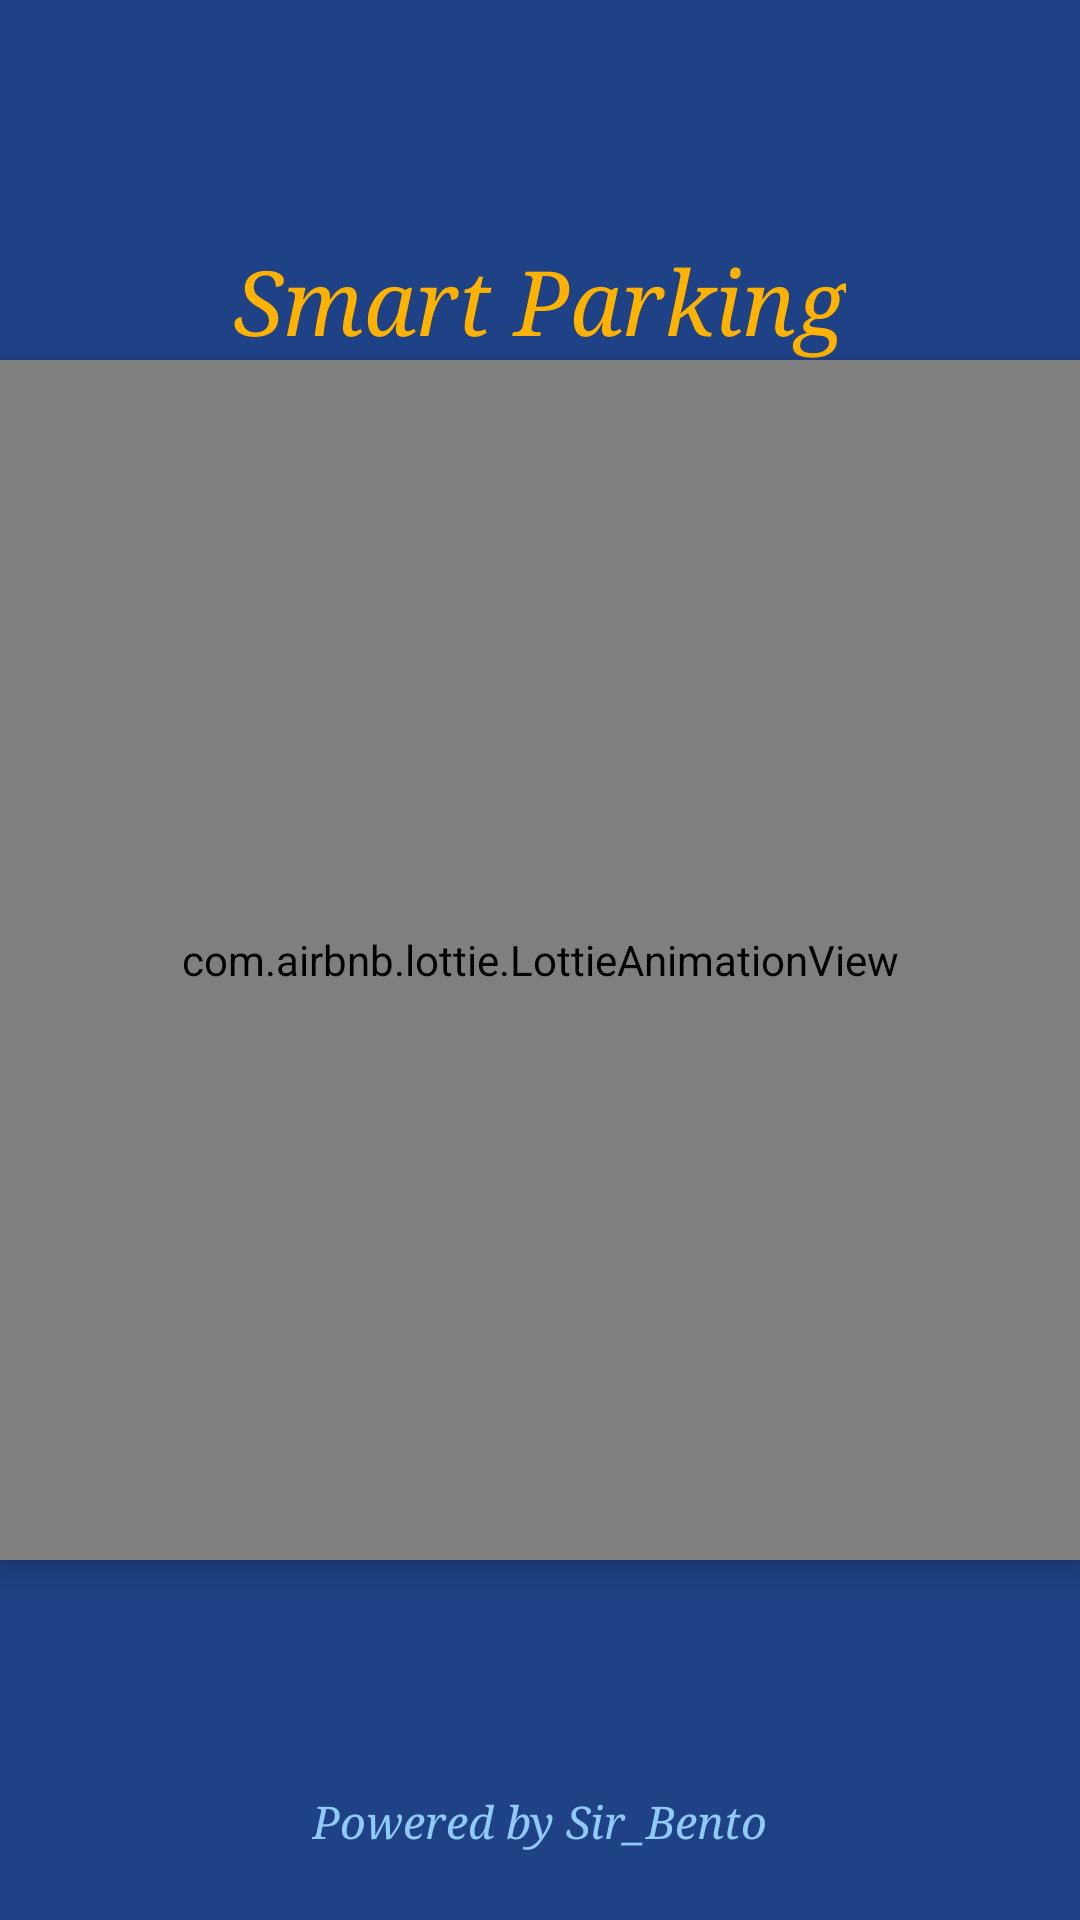

Layout XML and referenced resources for this Android screen:
<!-- AndroidManifest.xml: application theme Theme.SmartParking -->
<!-- res/layout/activity_splash_screen.xml -->
<?xml version="1.0" encoding="utf-8"?>
<RelativeLayout xmlns:android="http://schemas.android.com/apk/res/android"
    xmlns:app="http://schemas.android.com/apk/res-auto"
    xmlns:tools="http://schemas.android.com/tools"
    android:layout_width="match_parent"
    android:layout_height="match_parent"
    android:background="#1f4287"
    android:focusable="auto"
    android:orientation="vertical"
    tools:context=".SplashScreen">


    <TextView
        android:id="@+id/appname"
        android:layout_width="wrap_content"
        android:layout_height="wrap_content"
        android:layout_above="@id/lottie"
        android:layout_centerHorizontal="true"
        android:fontFamily="serif"
        android:text="Smart Parking"
        android:textColor="@color/yello"
        android:textSize="30sp"
        android:textStyle="italic" />

    <TextView
        android:id="@+id/myName"
        android:layout_width="wrap_content"
        android:layout_height="wrap_content"
        android:layout_alignParentBottom="true"
        android:layout_centerHorizontal="true"
        android:layout_marginBottom="23dp"
        android:fontFamily="serif"
        android:text="Powered by Sir_Bento"
        android:textColor="#90CAF9"
        android:textSize="15sp"
        android:textStyle="italic" />

    <com.airbnb.lottie.LottieAnimationView
        android:id="@+id/lottie"
        android:layout_width="400dp"
        android:layout_height="400dp"
        android:layout_centerInParent="true"
        android:elevation="5dp"
        app:lottie_autoPlay="true"
        app:lottie_loop="true"
        app:lottie_rawRes="@raw/parking_concept" />

    

</RelativeLayout>
<!-- resources referenced by this layout -->
<resources>
  <color name="yello">#ffb300</color>
  <style name="Theme.SmartParking" parent="Theme.MaterialComponents.DayNight.NoActionBar">
          
          <item name="colorPrimary">@color/purple_500</item>
          <item name="colorPrimaryVariant">@color/purple_700</item>
          <item name="colorOnPrimary">@color/white</item>
          
          <item name="colorSecondary">@color/teal_200</item>
          <item name="colorSecondaryVariant">@color/teal_700</item>
          <item name="colorOnSecondary">@color/black</item>
          
          <item name="android:statusBarColor" tools:targetApi="l">?attr/colorPrimaryVariant</item>
          
      </style>
  <color name="purple_500">#433B4E</color>
  <color name="purple_700">#221E2C</color>
  <color name="white">#FFFFFFFF</color>
  <color name="teal_200">#FF03DAC5</color>
  <color name="teal_700">#FF018786</color>
  <color name="black">#FF000000</color>
</resources>
